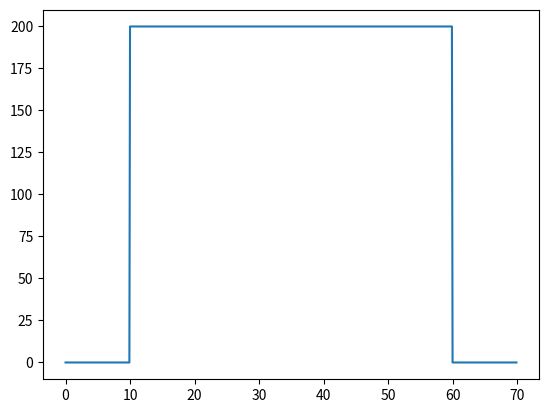
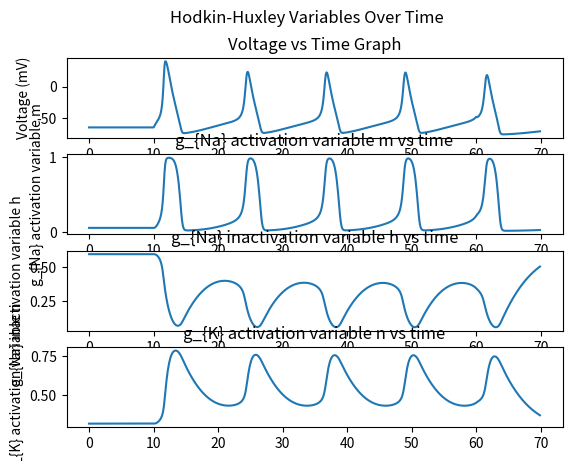

Source code (Python) for these figures, in order:
import numpy as np
import matplotlib.pyplot as plt
import math
#********SETTING CONSTANT VALUES*********
dt = 0.1 #times step [ms]
t_end = 70 #end of the run[ms]
t_StimStart = 10 #start current injection [ms]
t_StimEnd = 60 #end current injection [ms]
c = 10 #capacitance per unit of area [nF/mm^2]
gmax_L = .003 * (10**3) #leak maximal conductance per unit area [uS/mm^2]
E_L = -54.387 #leak conductance reversal potential [mV]
gmax_K = .36 * (10**3) #hodkin-huxley maximal K conductance per unit area [uS/mm^2]
E_K = -77 #hodkin-huxley K conductance reversal potential [mV]
gmax_Na = 1.2 * (10**3) #hodkin-huxley maximal Na conductance per unit area [uS/mm^2]
E_Na = 50 #hodkin-huxley Na conductance reversal potential [mV]
#********INITIALIZING VARIABLES********
t_vect = np.arange(0, t_end, dt)
V_vect = np.zeros(len(t_vect))
m_vect = np.zeros(len(t_vect))
h_vect = np.zeros(len(t_vect))
n_vect = np.zeros(len(t_vect))
#********FORMULA FOR CALCULATING GATING VARIABLES********
'''Uses given formulas for alpha and beta in each case, as well as the general
formula x = alpha/(alpha+beta) to get the values for x_inf'''
def GetN(V):
    alpha = (.01*(V+ 55))/(1-math.exp(-.1*(V+55)))
    beta = .125 * math.exp(-.0125*(V+65))
    return alpha, beta
def GetM(V):
    alpha = (0.1*(V+40))/(1-math.exp(-.1*(V+40)))
    beta = 4 * math.exp(-.0556*(V+65))
    return alpha, beta
def GetH(V):
    alpha = .07 * math.exp(-.05*(V+65))
    beta = 1/(1 + math.exp(-.1*(V+35)))
    return alpha, beta
def GetTau(alpha_beta):
    return 1/(alpha_beta[0] + alpha_beta[1]) # 1/(alpha + beta)
def GetX_Inf(alpha_beta):
    return alpha_beta[0] / (alpha_beta[0] + alpha_beta[1]) #alpha/(alpha+beta)
#********FORMULA FOR CREATING CURRENT INJECTION VECTOR********
def ConstCurrent(time_vect, stimMag, stimStartEnd_vect):
    addCurrent = False
    i = 0
    current_vect = np.zeros(len(time_vect))
    for x in range(0, len(time_vect)-1):
        if i >= len(stimStartEnd_vect):
            continue
        elif time_vect[x] >= stimStartEnd_vect[i]:
            addCurrent = not addCurrent
            i = i + 1
        if addCurrent:
            current_vect[x] = stimMag
    return current_vect
#********SETTING INITIAL VALUES********
i = 0
V_vect[i] = -65
m_vect[i] = GetX_Inf(GetM(V_vect[i]))
n_vect[i] = GetX_Inf(GetN(V_vect[i]))
h_vect[i] = GetX_Inf(GetH(V_vect[i]))
I_0 = 200 #magnitude of injected current [nA/mm^2]
I_e_vect = ConstCurrent(t_vect, I_0, [t_StimStart,t_StimEnd])
#********RUNNING THE SIMULATION********
for t in t_vect:
    if t == t_vect[-1]:
        break #prevents the i+1 breaking the code on the last index
    #Assign tau and x_inf for m,n,h
    tau_m = GetTau(GetM(V_vect[i]))
    m_inf = GetX_Inf(GetM(V_vect[i]))
    tau_h = GetTau(GetH(V_vect[i]))
    h_inf = GetX_Inf(GetH(V_vect[i]))
    tau_n = GetTau(GetN(V_vect[i]))
    n_inf = GetX_Inf(GetN(V_vect[i]))
    #Assign tau_V and V_inf
    V_denom = gmax_L + gmax_K*(n_vect[i]**4) + gmax_Na*(m_vect[i]**3)*h_vect[i]
    tau_V = c/V_denom
    V_inf = (gmax_L*E_L + gmax_K*(n_vect[i]**4)*E_K + gmax_Na*(m_vect[i]**3)*h_vect[i]*E_Na + I_e_vect[i])/V_denom
    #Assign next elements of m,h,n vectors using the update rule
    m_vect[i+1] = m_inf + (m_vect[i] - m_inf)*math.exp(-dt/tau_m)
    h_vect[i+1] = h_inf + (h_vect[i] - h_inf)*math.exp(-dt/tau_h)
    n_vect[i+1] = n_inf + (n_vect[i] - n_inf)*math.exp(-dt/tau_n)
    V_vect[i+1] = V_inf + (V_vect[i] - V_inf) * math.exp(-dt/tau_V)
    i = i+1
    
#********PLOTTING CODE FOLLOWS********
#Current
plt.plot(t_vect, I_e_vect)
plt.show()
#Voltage
fig, axs = plt.subplots(4)
fig.suptitle("Hodkin-Huxley Variables Over Time")
axs[0].plot(t_vect, V_vect)
axs[0].set_title("Voltage vs Time Graph")
axs[0].set_ylabel("Voltage (mV)")
#m
axs[1].set_ylabel("g_{Na} activation variable m")
axs[1].plot(t_vect, m_vect)
axs[1].set_title("g_{Na} activation variable m vs time")
#h
axs[2].set_ylabel("g_{Na} inactivation variable h")
axs[2].plot(t_vect, h_vect)
axs[2].set_title("g_{Na} inactivation variable h vs time")
#n
axs[3].set_ylabel("g_{K} activation variable n")
axs[3].plot(t_vect, n_vect)
axs[3].set_title("g_{K} activation variable n vs time")
plt.show()
